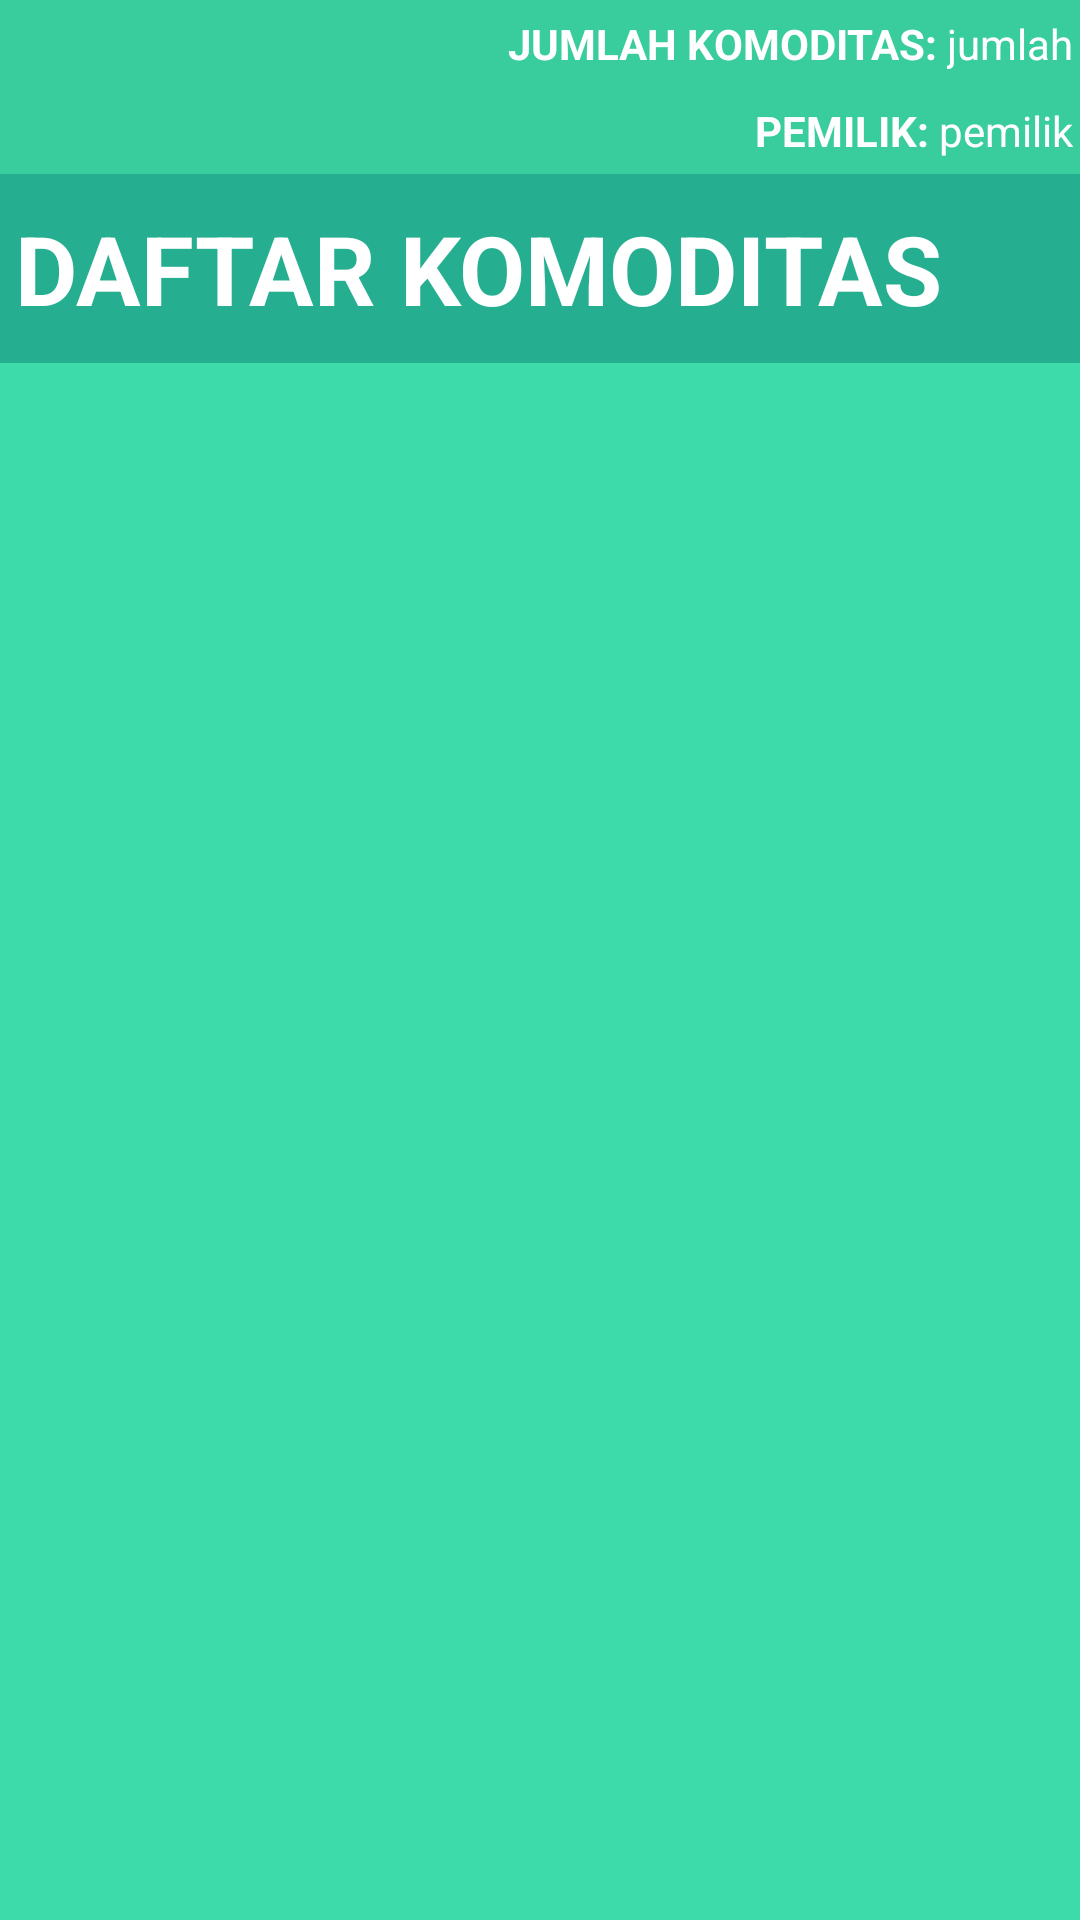

Reconstruct the res/layout file that produces this screen, plus the resources it refers to.
<!-- AndroidManifest.xml: application theme AppTheme -->
<!-- res/layout/real_menu_list.xml -->
<?xml version="1.0" encoding="utf-8"?>
<LinearLayout xmlns:android="http://schemas.android.com/apk/res/android"
    xmlns:app="http://schemas.android.com/apk/res-auto"
    xmlns:tools="http://schemas.android.com/tools"
    android:id="@+id/container"
    android:layout_width="match_parent"
    android:layout_height="match_parent"
    android:background="@color/hijau"
    android:orientation="vertical"
    tools:context="com.sensus.diginidea.pencatatankebun.real_menu_list">

    <LinearLayout
        android:layout_width="fill_parent"
        android:layout_height="wrap_content"
        android:background="@color/hijau3"
        android:gravity="right"
        android:orientation="horizontal"
        android:paddingBottom="5dp"
        android:paddingTop="5dp">

        <TextView
            android:id="@+id/ketJml_luas"
            android:layout_width="wrap_content"
            android:layout_height="wrap_content"
            android:text="JUMLAH KOMODITAS: "
            android:textColor="@color/white"
            android:textSize="14dp"
            android:textStyle="bold" />

        <TextView
            android:id="@+id/txJml_luas"
            android:layout_width="wrap_content"
            android:layout_height="wrap_content"
            android:paddingRight="7px"
            android:text="jumlah"
            android:textColor="@color/white"
            android:textSize="14dp" />
    </LinearLayout>

    <LinearLayout
        android:layout_width="fill_parent"
        android:layout_height="wrap_content"
        android:background="@color/hijau3"
        android:gravity="right"
        android:orientation="horizontal"
        android:paddingBottom="5dp"
        android:paddingTop="5dp">

        <TextView
            android:layout_width="wrap_content"
            android:layout_height="wrap_content"
            android:text="PEMILIK: "
            android:textColor="@color/white"
            android:textSize="14dp"
            android:textStyle="bold" />

        <TextView
            android:id="@+id/txPemilik"
            android:layout_width="wrap_content"
            android:layout_height="wrap_content"
            android:paddingRight="7px"
            android:text="pemilik"
            android:textColor="@color/white"
            android:textSize="14dp" />
    </LinearLayout>

    <LinearLayout
        android:layout_width="fill_parent"
        android:layout_height="wrap_content"
        android:background="@color/hijau2">

        <TextView
            android:id="@+id/textView11"
            android:layout_width="match_parent"
            android:layout_height="wrap_content"
            android:paddingBottom="10dp"
            android:paddingLeft="5dp"
            android:paddingTop="10dp"
            android:text="DAFTAR KOMODITAS"
            android:textColor="@color/white"
            android:textSize="32dp"
            android:textStyle="bold" />
    </LinearLayout>

    <ListView
        android:id="@+id/lsView"
        android:layout_width="match_parent"
        android:textColor="@color/white"
        android:layout_height="wrap_content"
        android:paddingRight="15dp"
        android:paddingLeft="15dp"
        android:divider="@null"></ListView>

</LinearLayout>
<!-- resources referenced by this layout -->
<resources>
  <color name="hijau">#3ddba9</color>
  <color name="hijau2">#26ae90</color>
  <color name="hijau3">#39cc9d</color>
  <color name="white">#ffffffff</color>
  <style name="AppTheme" parent="Theme.AppCompat.Light.DarkActionBar">
          
          <item name="colorPrimary">@color/hijauTua</item>
          <item name="colorPrimaryDark">@color/hijauTua</item>
          <item name="colorAccent">@color/colorAccent</item>
          <item name="android:windowAnimationStyle">@null</item>
      </style>
  <color name="hijauTua">#0d997a</color>
  <color name="colorAccent">#FF4081</color>
</resources>
